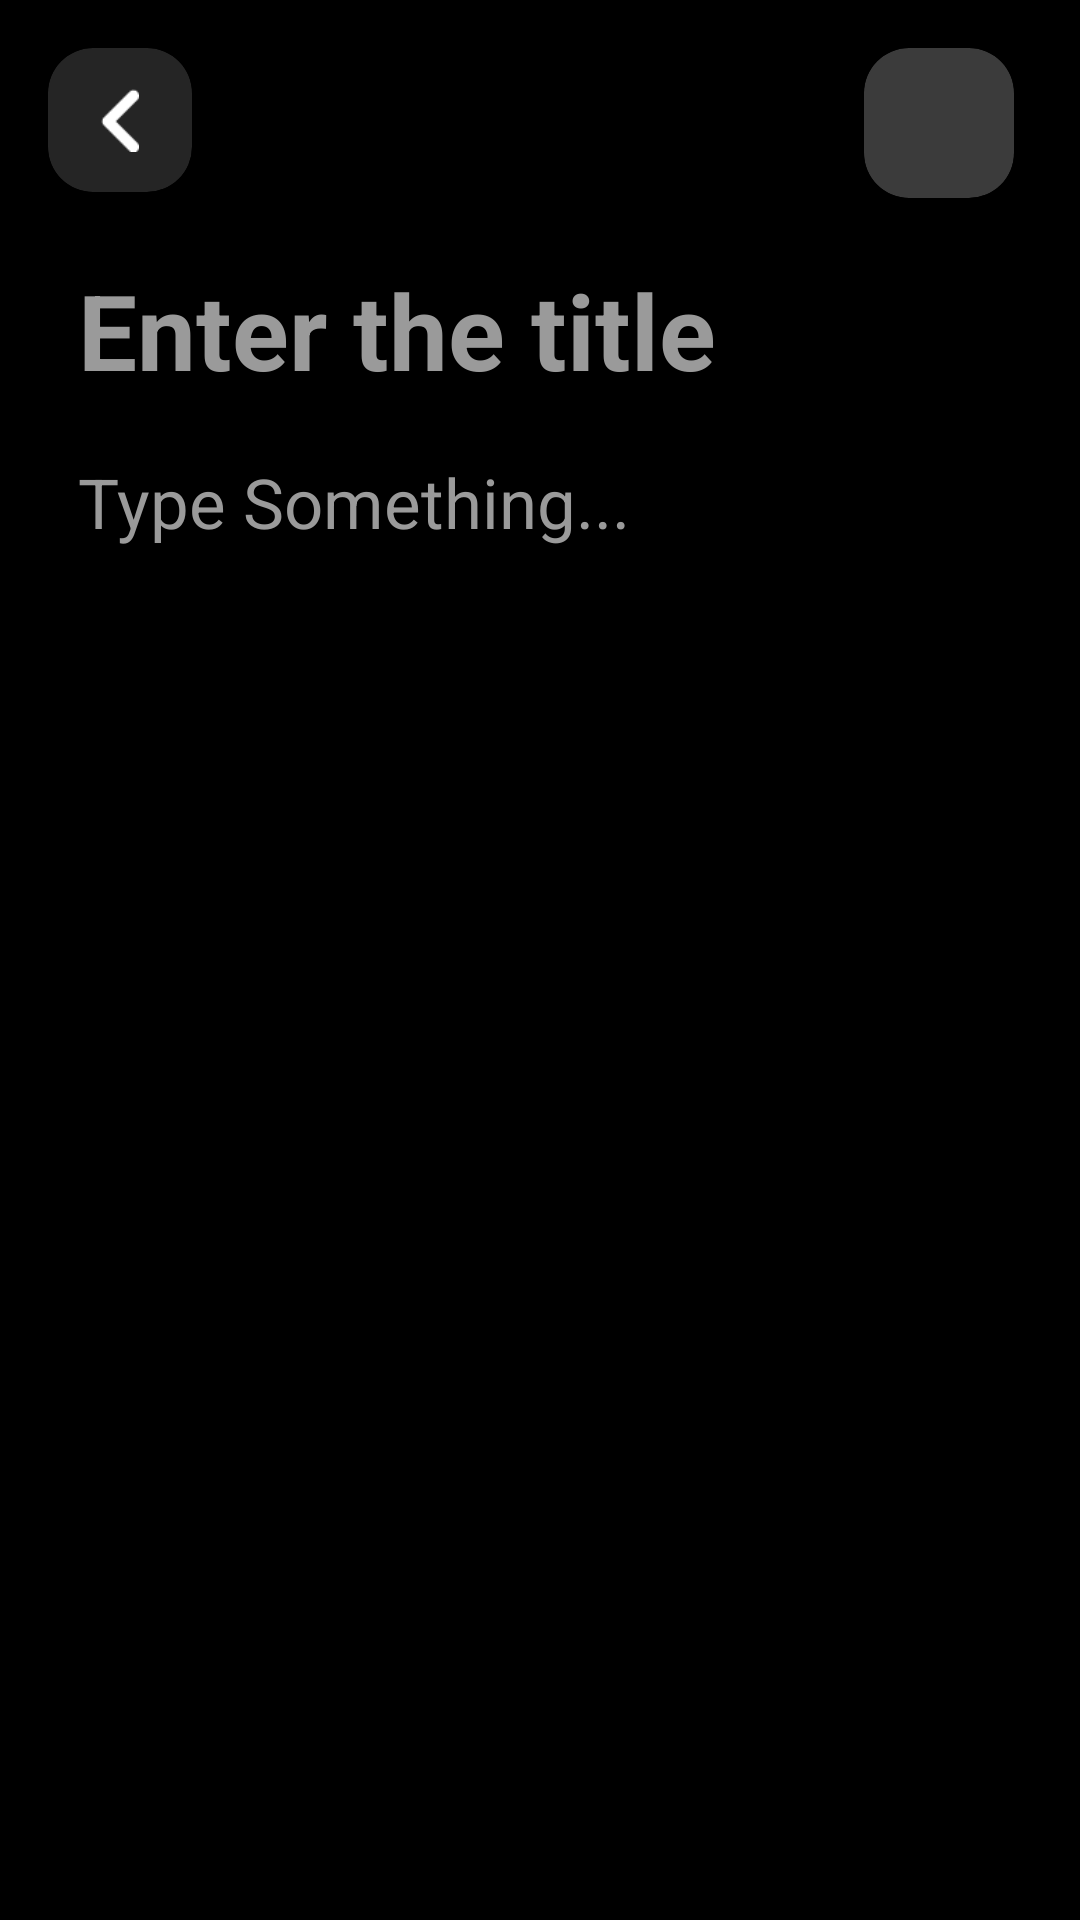

This screen was rendered from an Android layout file. Write that file and the resources it references.
<!-- AndroidManifest.xml: application theme Theme.SQLiteNoteApp -->
<!-- res/layout/activity_add_note.xml -->
<?xml version="1.0" encoding="utf-8"?>
<RelativeLayout xmlns:android="http://schemas.android.com/apk/res/android"
    xmlns:app="http://schemas.android.com/apk/res-auto"
    xmlns:tools="http://schemas.android.com/tools"
    android:id="@+id/main"
    android:padding="16dp"
    android:background="@color/black"
    android:layout_width="match_parent"
    android:layout_height="match_parent"
    tools:context=".AddNoteActivity">

    <androidx.cardview.widget.CardView
        android:id="@+id/backBtn"
        android:layout_width="48dp"
        android:layout_height="48dp"
        app:cardCornerRadius="15dp"
        app:cardBackgroundColor="#252525"
        android:elevation="10dp">

        <ImageView
            android:layout_width="13dp"
            android:layout_height="22dp"
            android:src="@drawable/img_3"
            android:layout_gravity="center"/>

    </androidx.cardview.widget.CardView>


    <androidx.cardview.widget.CardView
        android:id="@+id/svaeBtn"
        android:layout_width="50dp"
        android:layout_height="50dp"
        android:layout_alignParentEnd="true"
        android:layout_marginEnd="6dp"
        app:cardBackgroundColor="#3B3B3B"
        android:clickable="true"
        android:focusable="true"
        android:foreground="?attr/selectableItemBackground"
        app:cardCornerRadius="15dp">

        <ImageView
            android:layout_width="24dp"
            android:layout_height="24dp"
            android:src="@drawable/img_2"
            android:layout_gravity="center"/>

    </androidx.cardview.widget.CardView>


    <EditText
        android:id="@+id/titleEditText"
        android:layout_width="match_parent"
        android:layout_height="60dp"
        android:hint="Enter the title"
        android:textColorHint="#9A9A9A"
        android:textColor="@color/white"
        android:textStyle="bold"
        android:layout_marginStart="10dp"
        android:background="@null"
        android:textSize="35sp"
        android:layout_below="@id/backBtn"
        android:layout_marginTop="16dp"
        android:maxLines="1" />

    <EditText
        android:id="@+id/saveDescription"
        android:layout_width="match_parent"
        android:layout_height="match_parent"
        android:hint="Type Something..."
        android:gravity="top"
        android:textColorHint="#9A9A9A"
        android:textColor="@color/white"
        android:textSize="23sp"
        android:layout_marginStart="10dp"
        android:layout_below="@id/titleEditText"
        android:background="@null"
        android:layout_marginTop="12dp" />

</RelativeLayout>
<!-- resources referenced by this layout -->
<resources>
  <!-- drawable img_3: png bitmap (drawable, 269 bytes) -->
  <style name="Theme.SQLiteNoteApp" parent="Base.Theme.SQLiteNoteApp" />
  <style name="Base.Theme.SQLiteNoteApp" parent="Theme.Material3.DayNight.NoActionBar">
          
           <item name="colorPrimary">@color/black</item>
           <item name="colorPrimaryVariant">@color/black</item>
           <item name="android:statusBarColor">@color/black</item>
      </style>
  <!-- not gathered from this repository: default colours our renderer supplied (Android Studio template values) -->
  <color name="black">#FF000000</color>
  <color name="white">#FFFFFFFF</color>
</resources>
